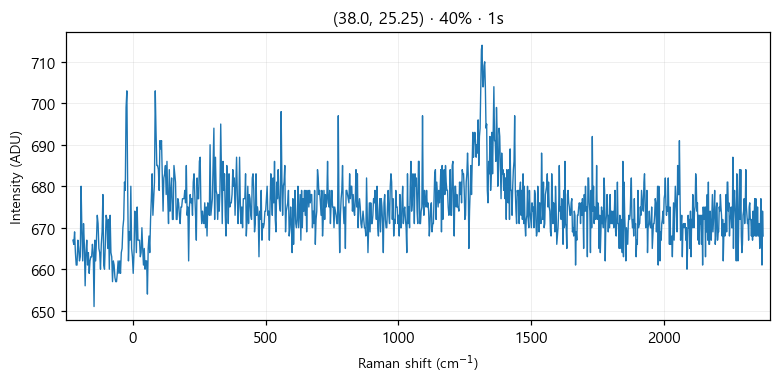

Source data for this figure (header and first rows):
# laser_power_pct, 40
# exposure_time, 1
# laser_nm, 532
# mode, single
pixel, raman_shift_cm-1, wavelength_nm, intensity
0, -224.9, 525.7, 667
1, -221.9, 525.8, 666
2, -218.8, 525.9, 669
3, -215.7, 526, 664
4, -212.7, 526.1, 661
5, -209.6, 526.2, 661
6, -206.6, 526.2, 667
7, -203.5, 526.3, 665
8, -200.4, 526.4, 662
9, -197.4, 526.5, 663
10, -194.3, 526.6, 680
11, -191.3, 526.7, 669
12, -188.2, 526.7, 662
13, -185.2, 526.8, 671
14, -182.1, 526.9, 666
15, -179.1, 527, 656
16, -176, 527.1, 664
17, -173, 527.2, 667
18, -169.9, 527.3, 661
19, -166.9, 527.3, 664
20, -163.8, 527.4, 659
21, -160.8, 527.5, 662
22, -157.7, 527.6, 663
23, -154.7, 527.7, 663
24, -151.6, 527.8, 666
25, -148.6, 527.8, 664
26, -145.6, 527.9, 651
27, -142.5, 528, 667
28, -139.5, 528.1, 662
29, -136.5, 528.2, 667
30, -133.4, 528.3, 673
31, -130.4, 528.4, 671
32, -127.4, 528.4, 665
33, -124.3, 528.5, 664
34, -121.3, 528.6, 660
35, -118.3, 528.7, 666
36, -115.3, 528.8, 669
37, -112.2, 528.9, 678
38, -109.2, 528.9, 661
39, -106.2, 529, 660
40, -103.2, 529.1, 666
41, -100.1, 529.2, 673
42, -97.13, 529.3, 672
43, -94.11, 529.4, 665
44, -91.09, 529.5, 672
45, -88.08, 529.5, 660
46, -85.06, 529.6, 673
47, -82.05, 529.7, 664
48, -79.04, 529.8, 663
49, -76.03, 529.9, 657
50, -73.02, 530, 662
51, -70.01, 530, 661
52, -67, 530.1, 658
53, -64, 530.2, 657
54, -60.99, 530.3, 657
55, -57.99, 530.4, 659
... 968 more rows
